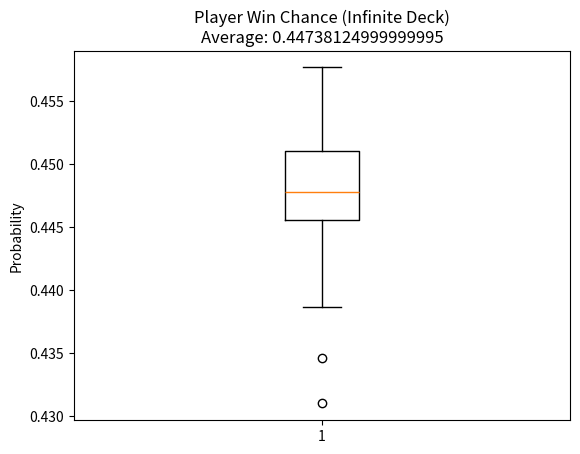
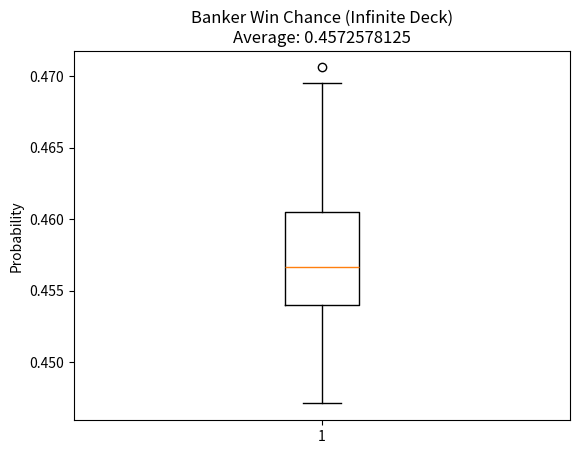
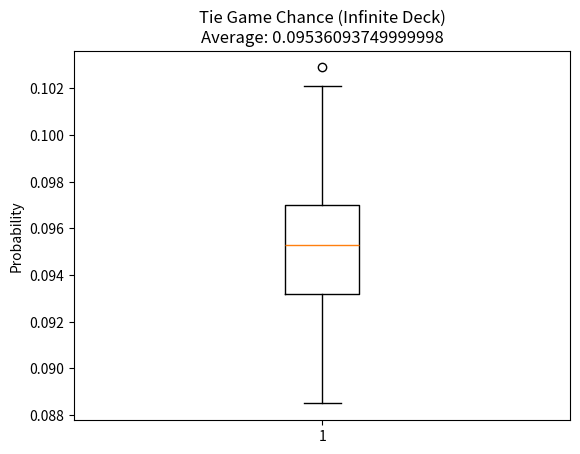
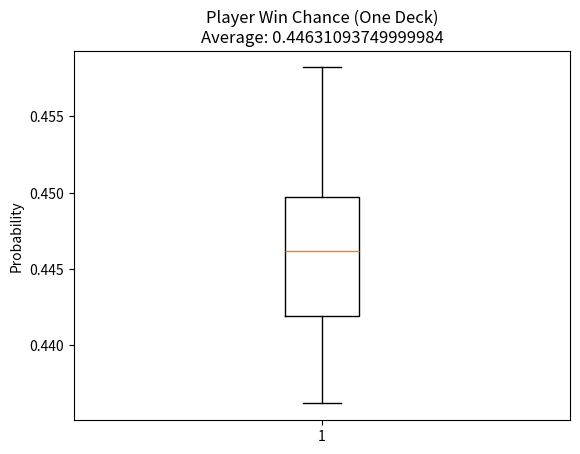
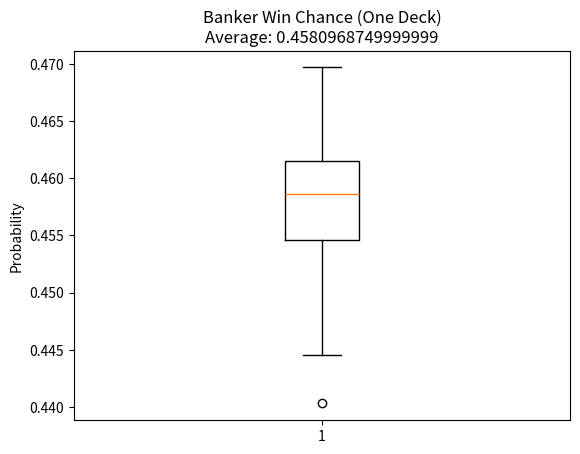
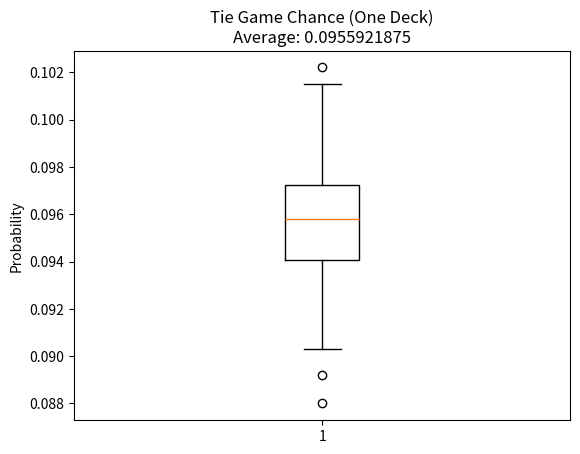
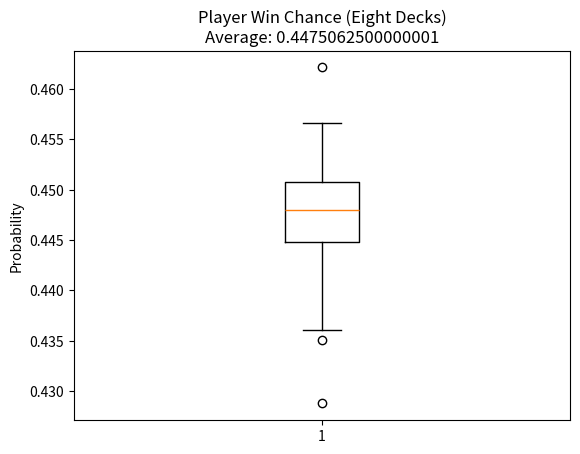
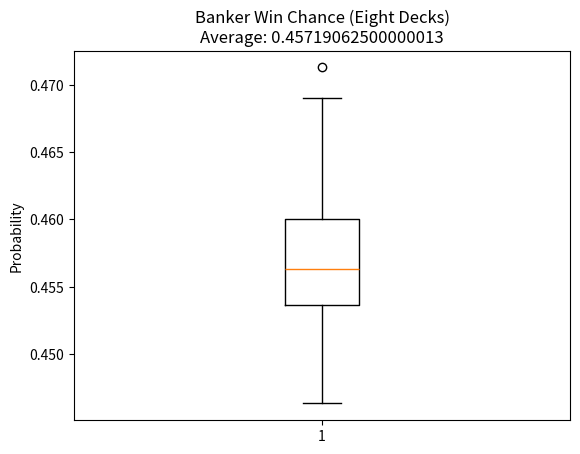
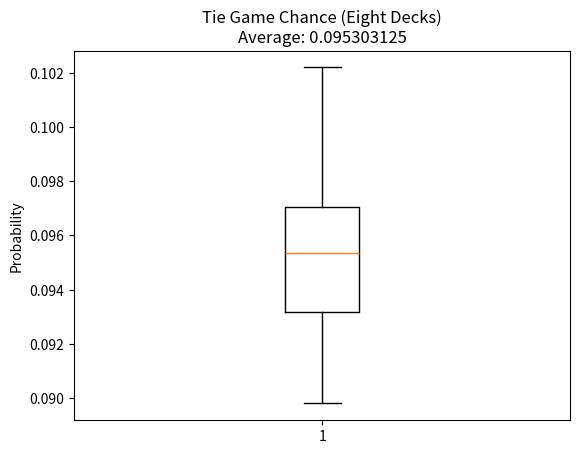

Reproduce these figures in Python, in order.
#!/usr/bin/python3

"""
noah olmstead harvey
baccarat
12102020
this script calculates baccarat odds
"""

####  IMPORTS  #################################################################################################################

from random import random
import matplotlib
matplotlib.use("Agg")
from matplotlib import pyplot as plt

####  FUNCTIONS  ###############################################################################################################

def compare(player, banker):                                    ####  returns (PLAYER,BANKER,TIE) 1=win 0=lose  ################
    if(player==banker):                                         #  if the players score and the bankers score are the same
        return(0,0,1)                                           #  ,,TIE
    elif(player>banker):                                        #  else if the players score is higher
        return(1,0,0)                                           #  PLAYER,,
    else:                                                       #  else
        return(0,1,0)                                           #  ,BANKER,

def getCard(cards = [0 for i in range(10)]):                    ####  returns a cards from given array of card numbers
    cardCount = sum(cards);                                     #  total number of cards in shoe
    value = ((int)(random()*cardCount))                         #  an "index" of a random card (weighted by given cards)
    for i,e in enumerate(cards):                                #  iterate through cards array values with a counter/index
        value-=i                                                #  subtract the cards of value i from value
        if(value<=0):                                           #  if value<=0 index of cards is value to return...
            value = e                                           #  ...store the correct index in value
            break                                               #  ...break out of for loop
    while(cardsLeft[value] <= 0):                               #  if there are no cards left in shoe of that value: redraw
        value = ((int)(random()*cardCount))                     #  an "index" of a random card (weighted by given cards)
        for i,e in enumerate(cards):                            #  iterate through cards array values with counter/index
            value-=i                                            #  subtract the cards of value i from value
            if(value<=0):                                       #  if value<=0 index of cards is value to return...
                value = e                                       #  ...store the correct index in value
                break                                           #  ...break out of for loop                          
    return(value)                                               #  return value of drawn card

def draw(cardsPlayed, decks = 0):                               ####  returns a card value based deck size and cards played  ###
                                                                ##     INFINITE DECK CASE (THE EASIEST)    #####################
    if(decks==0):                                               #  DEFAULT value (if the user doesnt pass a 2nd arg decks = 0)
        value=((int)(random()*13))                              #  value = (int cast)((0.0-.9999)*13) [0:13] (A-10,K,Q,J = 13)
        cardValue=(0 if value<=3 else (value-3))                #  K,Q,J,10 get new value of 0
        cardsPlayed[cardValue]+=1                               #  update cardsPlayed (not needed for infinite deck)
        return(cardsPlayed, cardValue)                          #  returns cardsPlayed and the value of the drawn card
    elif(decks==1):                                             ##    SLIGHTLY HARDER CASE    ##################################
        if(sum(cardsPlayed)>=36):                               #  resuffle when there are 16 cards left in shoe (pos cut card)
            cardsPlayed = [0 for i in range(10)]                #  resuffle if at end of shoe
        cardsLeft=[4-i for i in cardsPlayed]                    #  # of cards of index value
        cardsLeft[0]+=12                                        #  add extra zero value cards (1*4*(4-1))
        value = getCard(cardsLeft)                              #  get weighted random value of card given cards left
        cardsPlayed[value] += 1                                 #  keep track of cards played
        return(cardsPlayed, value)                              #  returns cardsList and the value of the drawn card
    elif(decks==8):                                             ##    BACCARAT STANDARD CASE    ################################
        if(sum(cardsPlayed)>=400):                              #  resuffle when there are 16 cards left in shoe (pos cut card)
            cardsPlayed = [0 for i in range(10)]                #  resuffle if at end of shoe
        cardsLeft=[32-i for i in cardsPlayed]                   #  # of cards of index value
        cardsLeft[0]+=96                                        #  add extra zero value cards (8*4*(4-1))
        value = getCard(cardsLeft)                              #  get weighted random value of card given cards left
        cardsPlayed[value]+=1                                   #  keep track of cards played
        return(cardsPlayed, value)                              #  returns cardsList and the value of the drawn card
    else:                                                       ##    DEFAULT CASE    ##########################################
        pass                                                    #  pass

def playRound(cardsPlayed = [0 for i in range(10)], decks = 0): ####  this function handles each round and returns counters  ###
    tableau = [True,True,True,True,True,True,True,True,True,    #  a "9x7" array of bools for when the banker draws a third card
               True,True,True,True,True,True,True,True,True,
               True,True,True,True,True,True,True,True,True,
               True,True,True,True,True,True,True,False,True,
               False,False,True,True,True,True,True,False,False,
               False,False,False,False,True,True,True,True,False,False,
               False,False,False,False,False,False,True,True,False,False,
               False,False,False,False,False,False,False,False,False,False,]

    cardsPlayed, playerCardOne = draw(cardsPlayed)              #  update cardsPlayed and draw players first card
    cardsPlayed, playerCardTwo = draw(cardsPlayed)              #  update cardsPlayed and draw players second card
    cardsPlayed, bankerCardOne = draw(cardsPlayed)              #  update cardsPlayed and draw bankers first card
    cardsPlayed, bankerCardTwo = draw(cardsPlayed)              #  update cardsPlayed and draw bankers second card
    #print(f"{playerCardOne} {playerCardTwo} ",end='')                                                         ##  DEBUGGING  ##
    player = ((playerCardOne+playerCardTwo)%10)                 #  calculate players score
    banker = ((bankerCardOne+bankerCardTwo)%10)                 #  calculate bankers score

    if(8<=player<=9 or 8<=banker<=9):                           #  natural check (player or banker has score of 8 or 9)
        #print(f"| {bankerCardOne} {bankerCardTwo}",end='\n')                                                  ##  DEBUGGING  ##
        return(cardsPlayed,compare(player,banker))              #  if either hand is natural the round is over

    if(player<=5):                                              #  players score  5 or less
        cardsPlayed, playerCardThree = draw(cardsPlayed)        #  update cardsPlayed and draw players third card
        #print(f"{playerCardThree} | {bankerCardOne} {bankerCardTwo}",end='')                                  ##  DEBUGGING  ##
        player = ((player+playerCardThree)%10)                  #  recalculate players score
        if(tableau[((banker*9)+playerCardThree)]):              #  check tableau to see if banker draws [rows+colomns]
            cardsPlayed, bankerCardThree = draw(cardsPlayed)    #  update cardsPlayed and draw bankers third card
            #print(f" {bankerCardThree}",end='')                                                               ##  DEBUGGING  ##
            banker = ((banker+bankerCardThree)%10)              #  recalculate bankers score
    elif(banker<=5):                                            #  player stood on 6/7 and bankers score <= 5
        cardsPlayed, bankerCardThree = draw(cardsPlayed)        #  update cardsPlayed and draw bankers third card
        #print(f"| {bankerCardOne} {bankerCardTwo} {bankerCardThree}",end='')                                  ##  DEBUGGING  ##
        banker = ((banker+bankerCardThree)%10)                  #  recalculate bankers score
    #else: print(f"| {bankerCardOne} {bankerCardTwo}",end='')                                                  ##  DEBUGGING  ##
    #print()                                                                                                   ##  DEBUGGING  ##
    return(cardsPlayed,compare(player,banker))                  #  return the result of comparing the scores

def playGame(rounds, decks = 0):                                ####  this function plays a given number of rounds  ############
    p,b,t = 0,0,0                                               #  ints to hold total wins
    shoe = [0 for i in range(10)]                               #  the number of each card value (updated as games are played)
    for i in range(rounds):                                     #  play a given number of rounds
        shoe,result = playRound(shoe, decks)                    #  store the result of the round and the cards left
        p += result[0]                                          #  update player wins
        b += result[1]                                          #  update banker wins
        t += result[2]                                          #  update tie wins
    return((p/rounds), (b/rounds), (t/rounds))                  #  return average player, banker, and tie wins

####  MAIN  ####################################################################################################################

runs = 10000                                                    #  number of rounds to play (per game)
games = 64                                                      #  number of games
pResults0 = [0 for i in range(games)]
bResults0 = [0 for i in range(games)]
tResults0 = [0 for i in range(games)]
pResults1 = [0 for i in range(games)]
bResults1 = [0 for i in range(games)]
tResults1 = [0 for i in range(games)]
pResults8 = [0 for i in range(games)]
bResults8 = [0 for i in range(games)]
tResults8 = [0 for i in range(games)]
for i in range(games):                                          #  play (64) games with (10000) rounds each
    results = playGame(runs, 0)                                 #  infinite deck
    pResults0[i] = results[0]
    bResults0[i] = results[1]
    tResults0[i] = results[2]
    print(f"{pResults0[i]} {bResults0[i]} {tResults0[i]}\n")                                                   ##  DEBUGGING  ##
for i in range(games):                                          #  play (64) games with (10000) rounds each
    results = playGame(runs, 1)                                 #  one deck
    pResults1[i] = results[0]
    bResults1[i] = results[1]
    tResults1[i] = results[2]
    print(f"{pResults1[i]} {bResults1[i]} {tResults1[i]}\n")                                                   ##  DEBUGGING  ##
for i in range(games):                                          #  play (64) games with (10000) rounds each
    results = playGame(runs, 8)                                 #  eight decks (baccarat standard)
    pResults8[i] = results[0]
    bResults8[i] = results[1]
    tResults8[i] = results[2]
    print(f"{pResults8[i]} {bResults8[i]} {tResults8[i]}\n")                                                   ##  DEBUGGING  ##

plt.figure(1)
plt.boxplot(pResults0)
plt.title(f"Player Win Chance (Infinite Deck)\nAverage: {(sum(pResults0)/len(pResults0))}")
plt.xlabel("")
plt.ylabel("Probability")
plt.savefig("baccaratPlayerInfiniteDeckResults.pdf")
plt.figure(2)
plt.boxplot(bResults0)
plt.title(f"Banker Win Chance (Infinite Deck)\nAverage: {(sum(bResults0)/len(bResults0))}")
plt.xlabel("")
plt.ylabel("Probability")
plt.savefig("baccaratBankerInfiniteDeckResults.pdf")
plt.figure(3)
plt.boxplot(tResults0)
plt.title(f"Tie Game Chance (Infinite Deck)\nAverage: {(sum(tResults0)/len(tResults0))}")
plt.xlabel("")
plt.ylabel("Probability")
plt.savefig("baccaratTieInfiniteDeckResults.pdf")
plt.figure(4)
plt.boxplot(pResults1)
plt.title(f"Player Win Chance (One Deck)\nAverage: {(sum(pResults1)/len(pResults1))}")
plt.xlabel("")
plt.ylabel("Probability")
plt.savefig("baccaratPlayerOneDeckResults.pdf")
plt.figure(5)
plt.boxplot(bResults1)
plt.title(f"Banker Win Chance (One Deck)\nAverage: {(sum(bResults1)/len(bResults1))}")
plt.xlabel("")
plt.ylabel("Probability")
plt.savefig("baccaratBankerOneDeckResults.pdf")
plt.figure(6)
plt.boxplot(tResults1)
plt.title(f"Tie Game Chance (One Deck)\nAverage: {(sum(tResults1)/len(tResults1))}")
plt.xlabel("")
plt.ylabel("Probability")
plt.savefig("baccaratTieOneDeckResults.pdf")
plt.figure(7)
plt.boxplot(pResults8)
plt.title(f"Player Win Chance (Eight Decks)\nAverage: {(sum(pResults8)/len(pResults8))}")
plt.xlabel("")
plt.ylabel("Probability")
plt.savefig("baccaratPlayerEightDeckResults.pdf")
plt.figure(8)
plt.boxplot(bResults8)
plt.title(f"Banker Win Chance (Eight Decks)\nAverage: {(sum(bResults8)/len(bResults8))}")
plt.xlabel("")
plt.ylabel("Probability")
plt.savefig("baccaratBankerEightDeckResults.pdf")
plt.figure(9)
plt.boxplot(tResults8)
plt.title(f"Tie Game Chance (Eight Decks)\nAverage: {(sum(tResults8)/len(tResults8))}")
plt.xlabel("")
plt.ylabel("Probability")
plt.savefig("baccaratTieEightDeckResults.pdf")